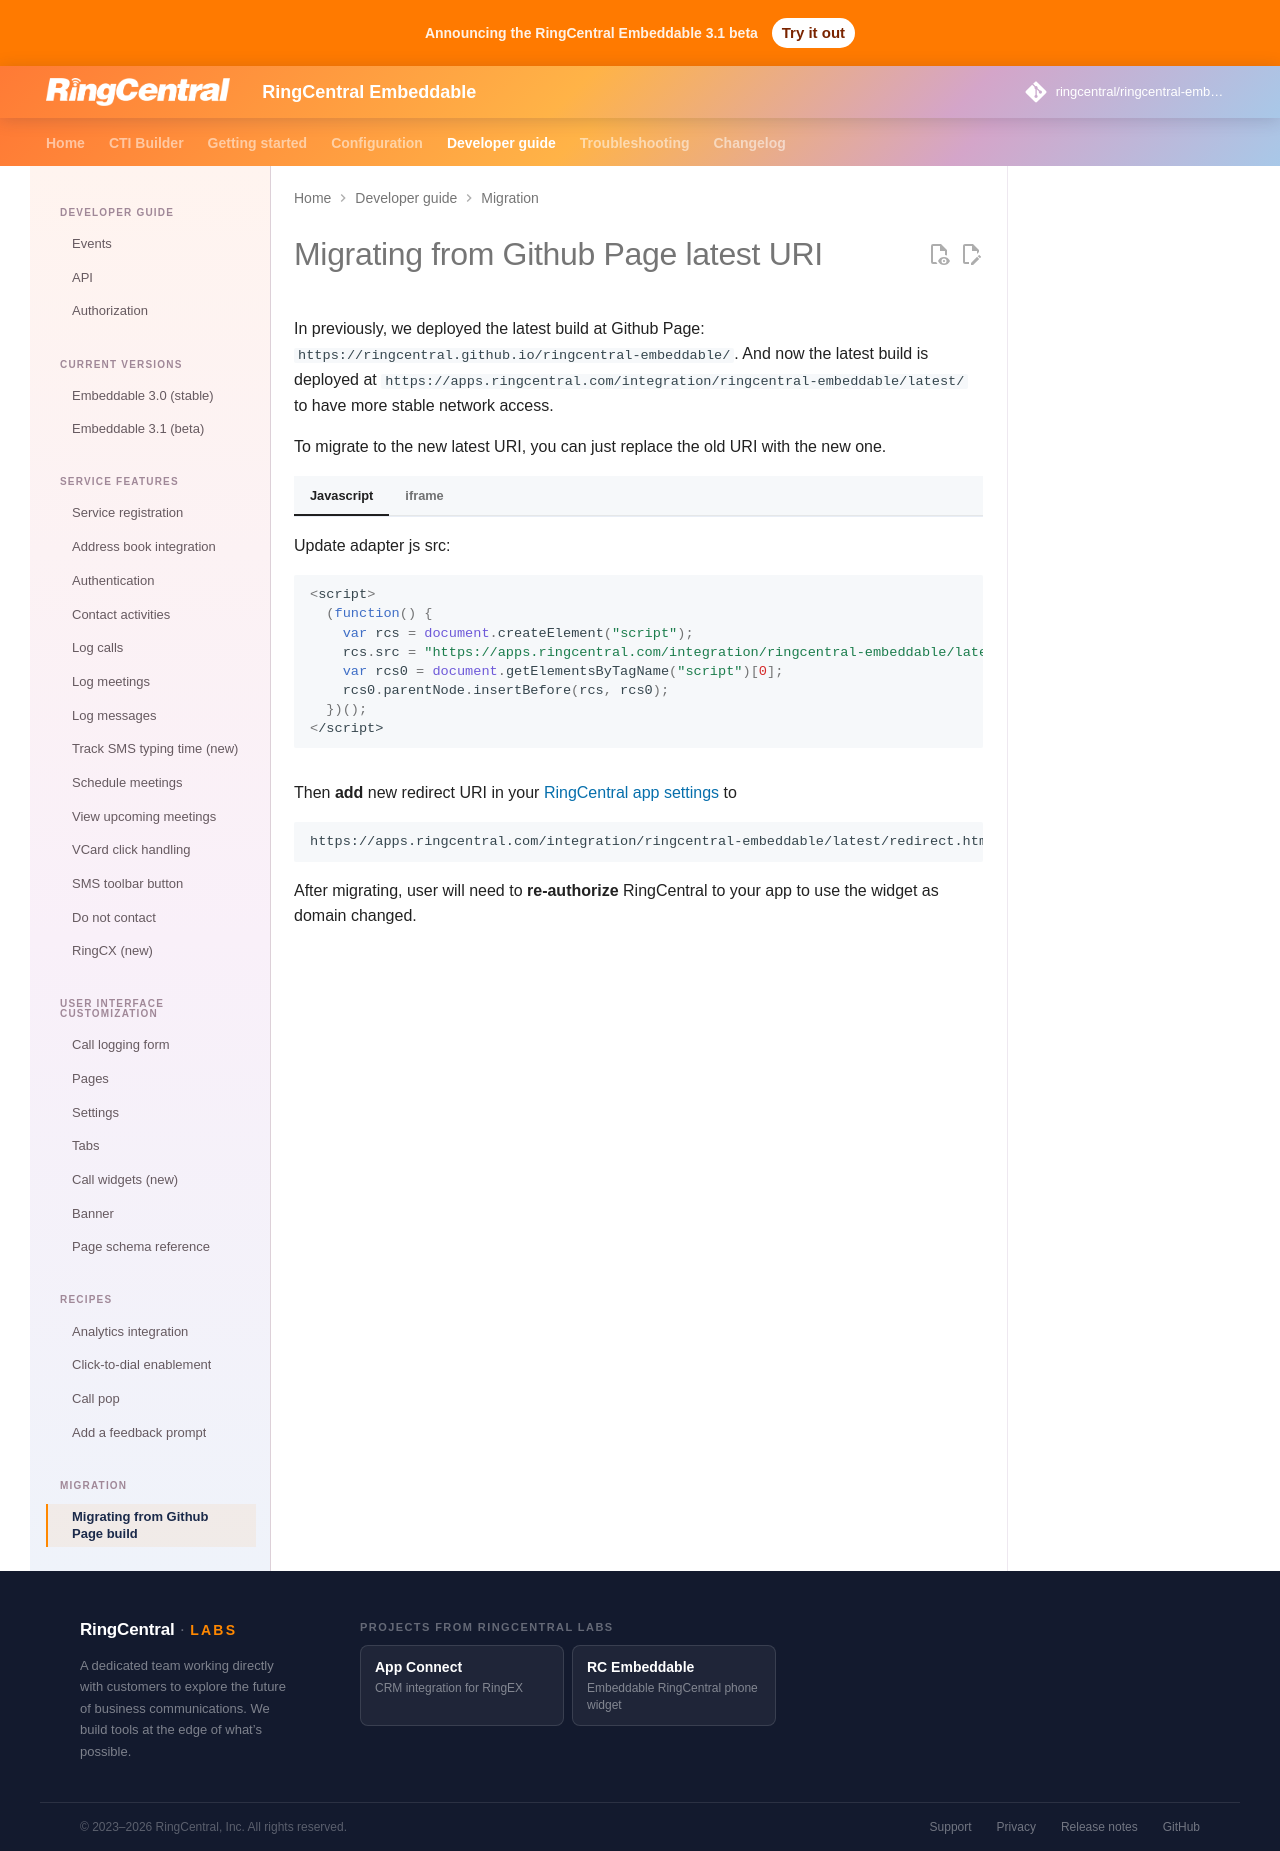

repository: ringcentral/ringcentral-embeddable · page: docs/integration/new-latest-uri/index.html · generator: mkdocs

# Migrating from Github Page latest URI

In previously, we deployed the latest build at Github Page: `https://ringcentral.github.io/ringcentral-embeddable/`. And now the latest build is deployed at `https://apps.ringcentral.com/integration/ringcentral-embeddable/latest/` to have more stable network access.

To migrate to the new latest URI, you can just replace the old URI with the new one. 

=== "Javascript"

    Update adapter js src:

    ```js
    <script>
      (function() {
        var rcs = document.createElement("script");
        rcs.src = "https://apps.ringcentral.com/integration/ringcentral-embeddable/latest/adapter.js";
        var rcs0 = document.getElementsByTagName("script")[0];
        rcs0.parentNode.insertBefore(rcs, rcs0);
      })();
    </script>
    ```

=== "iframe"

    Update iframe src:

    ```html
    <iframe width="300" height="500" allow="microphone" 
      src="https://apps.ringcentral.com/integration/ringcentral-embeddable/latest/app.html">
    </iframe>
    ```

Then **add** new redirect URI in your [RingCentral app settings](https://developers.ringcentral.com/) to

```
https://apps.ringcentral.com/integration/ringcentral-embeddable/latest/redirect.html
```

After migrating, user will need to **re-authorize** RingCentral to your app to use the widget as domain changed.
